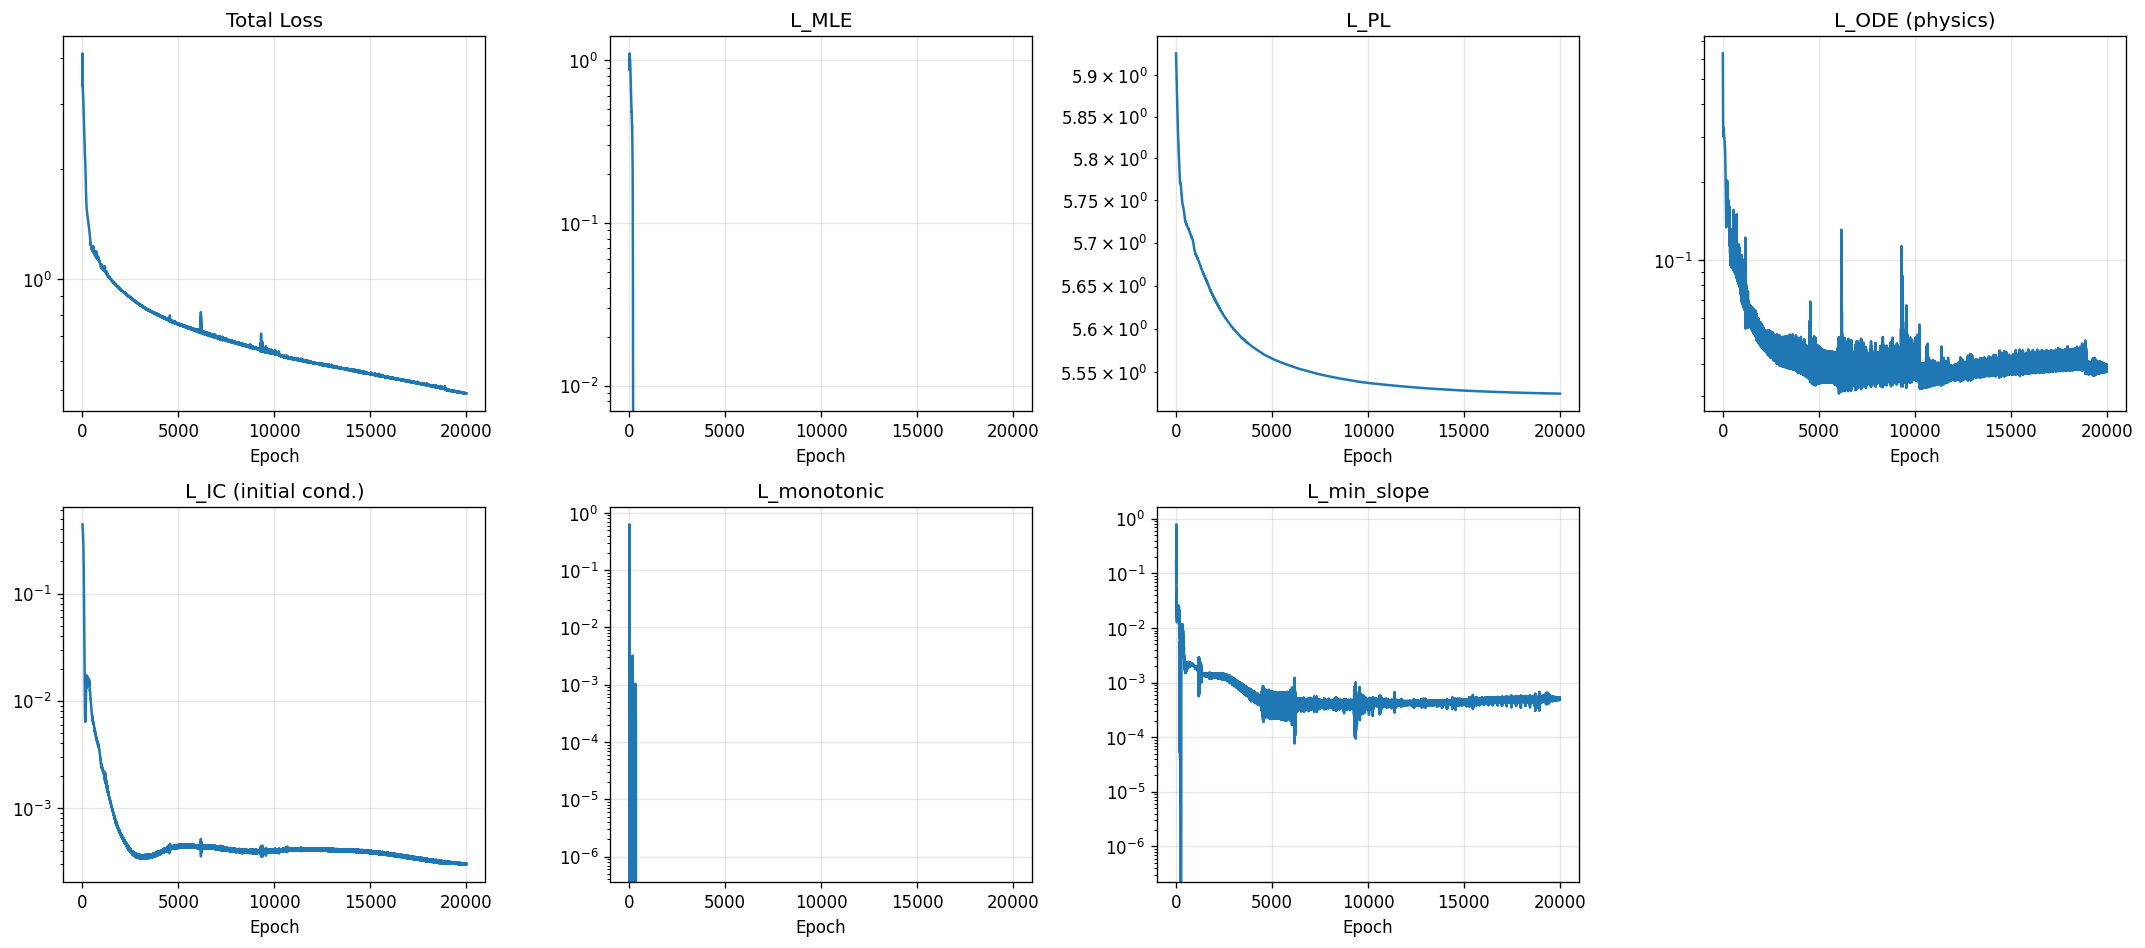

The table this chart was drawn from, first rows:
epoch, total, mle, pl, ode, ic, monotonic, min_slope
1, 3.597, 0.8748, 5.927, 0.628, 0.441, 0.000388, 0.1709
2, 3.559, 0.9166, 5.926, 0.5785, 0.4382, 6.925333582330495e-05, 0.1446
3, 3.53, 0.9545, 5.925, 0.535, 0.4354, 2.051256160484627e-06, 0.1237
4, 3.505, 0.9868, 5.923, 0.4978, 0.4326, 0.0, 0.1073
5, 3.485, 1.012, 5.922, 0.4672, 0.4298, 0.0, 0.09481
6, 3.465, 1.03, 5.921, 0.4426, 0.4271, 0.0, 0.08541
7, 3.447, 1.041, 5.92, 0.4232, 0.4243, 0.0, 0.07843
8, 3.428, 1.045, 5.919, 0.4079, 0.4215, 0.0, 0.07329
9, 3.409, 1.045, 5.918, 0.3961, 0.4188, 0.0, 0.06959
10, 3.39, 1.041, 5.917, 0.3871, 0.416, 0.0, 0.06702
11, 3.371, 1.033, 5.916, 0.3805, 0.4132, 0.0, 0.06538
12, 3.352, 1.023, 5.915, 0.3758, 0.4104, 0.0, 0.06459
13, 3.859, 1.011, 5.914, 0.3727, 0.4076, 0.4081, 0.5485
14, 4.115, 1.015, 5.913, 0.3637, 0.4051, 0.6291, 0.7901
15, 3.885, 1.026, 5.912, 0.3527, 0.4028, 0.4404, 0.5819
16, 3.489, 1.041, 5.911, 0.3409, 0.4007, 0.1198, 0.2164
17, 3.311, 1.06, 5.91, 0.329, 0.3988, 0.0, 0.04569
18, 3.31, 1.08, 5.909, 0.3179, 0.3967, 0.0, 0.03875
19, 3.309, 1.093, 5.909, 0.3099, 0.3945, 0.0, 0.03515
20, 3.306, 1.099, 5.908, 0.3047, 0.3921, 0.0, 0.03282
21, 3.299, 1.1, 5.907, 0.3018, 0.3897, 0.0, 0.03152
22, 3.291, 1.095, 5.906, 0.3011, 0.3871, 0.0, 0.03111
23, 3.281, 1.086, 5.905, 0.3022, 0.3844, 0.0, 0.03156
24, 3.269, 1.073, 5.904, 0.3048, 0.3817, 0.0, 0.03292
25, 3.257, 1.058, 5.903, 0.3087, 0.3788, 0.0, 0.03579
26, 3.25, 1.041, 5.902, 0.3134, 0.3758, 0.0, 0.04418
27, 3.25, 1.03, 5.901, 0.3169, 0.3728, 0.0, 0.05484
28, 3.244, 1.026, 5.9, 0.3182, 0.3697, 7.251916827044624e-07, 0.05531
29, 3.232, 1.027, 5.899, 0.3176, 0.3667, 0.0, 0.04518
30, 3.22, 1.033, 5.898, 0.3158, 0.3635, 0.0, 0.03299
31, 3.213, 1.04, 5.897, 0.3139, 0.3603, 0.0, 0.02463
32, 3.208, 1.044, 5.896, 0.3129, 0.3569, 0.0, 0.01986
33, 3.202, 1.044, 5.896, 0.313, 0.3534, 0.0, 0.01715
34, 3.194, 1.04, 5.895, 0.3142, 0.3498, 0.0, 0.01585
35, 3.184, 1.032, 5.894, 0.3163, 0.3462, 0.0, 0.01588
36, 3.174, 1.022, 5.893, 0.3191, 0.3424, 0.0, 0.01761
37, 3.166, 1.011, 5.892, 0.322, 0.3385, 0.0, 0.0215
38, 3.158, 1, 5.89, 0.3244, 0.3344, 0.0, 0.02637
39, 3.151, 0.9937, 5.889, 0.3255, 0.3303, 0.0, 0.02879
40, 3.141, 0.9912, 5.888, 0.3251, 0.3261, 0.0, 0.02681
41, 3.131, 0.9918, 5.887, 0.3235, 0.3219, 0.0, 0.02199
42, 3.121, 0.9937, 5.886, 0.3213, 0.3175, 0.0, 0.01723
43, 3.112, 0.9949, 5.885, 0.3191, 0.313, 0.0, 0.01413
44, 3.103, 0.9937, 5.884, 0.3174, 0.3084, 0.0, 0.01275
45, 3.093, 0.9898, 5.883, 0.3162, 0.3037, 0.0, 0.01282
46, 3.083, 0.9834, 5.882, 0.3156, 0.2989, 0.0, 0.01422
47, 3.072, 0.9752, 5.881, 0.3153, 0.294, 0.0, 0.01683
48, 3.061, 0.9665, 5.88, 0.3152, 0.289, 0.0, 0.02025
49, 3.05, 0.9586, 5.879, 0.3147, 0.2839, 0.0, 0.02341
50, 3.04, 0.9526, 5.878, 0.3137, 0.2787, 0.0, 0.02499
51, 3.028, 0.9488, 5.877, 0.3121, 0.2734, 0.0, 0.02444
52, 3.016, 0.9466, 5.876, 0.3101, 0.2681, 0.0, 0.02234
53, 3.004, 0.945, 5.875, 0.308, 0.2626, 0.0, 0.01984
54, 2.992, 0.9428, 5.874, 0.3061, 0.2571, 0.0, 0.01782
55, 2.98, 0.9391, 5.873, 0.3047, 0.2515, 0.0, 0.01671
56, 2.968, 0.9335, 5.872, 0.3039, 0.2459, 0.0, 0.01658
57, 2.955, 0.9261, 5.871, 0.3036, 0.2402, 0.0, 0.01735
58, 2.942, 0.9175, 5.87, 0.3038, 0.2344, 0.0, 0.01882
59, 2.929, 0.9083, 5.869, 0.3041, 0.2286, 0.0, 0.0206
60, 2.916, 0.8996, 5.868, 0.3044, 0.2227, 0.0, 0.02204
... 19,940 more rows
